Run: headless pygame with SDL's dummy video driver; simulated clock (each Clock.tick advances the game by its frame time, no real sleeping); random seed 0; keys injected as events and as key.get_pressed() state; mouse plan: one left click at the window centre at the start of phase 2, then a move to the lower-right quarter at the start of phase 3.
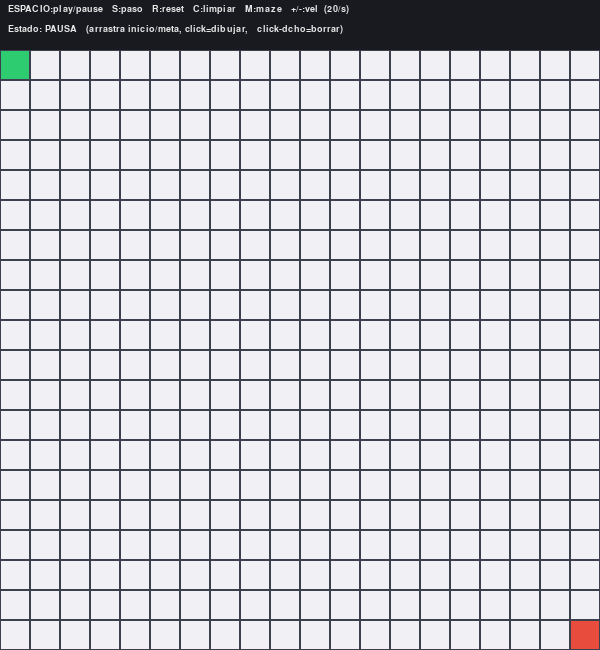
Frame 1 of 4 · flips 1–60 · no input
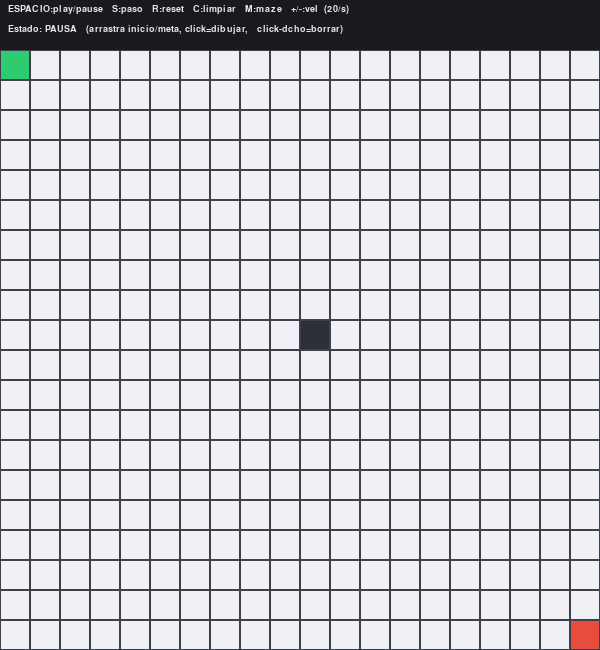
Frame 2 of 4 · flips 61–180 · clicked the window centre · tapped SPACE, RETURN · held RIGHT (→), D
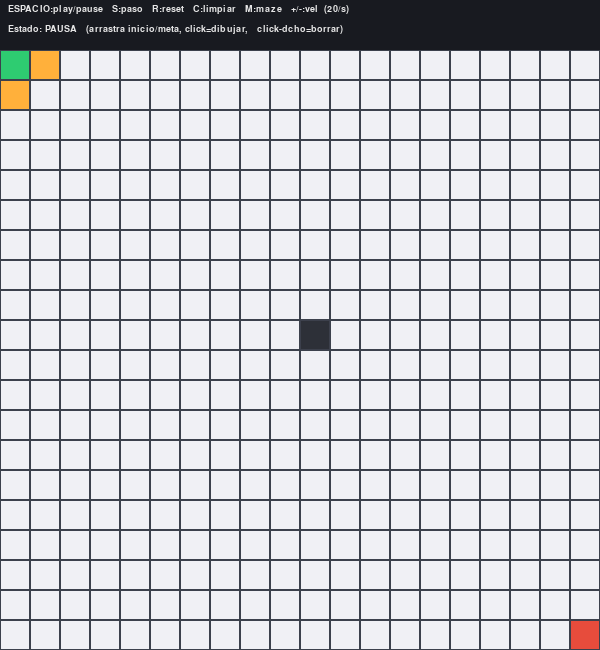
Frame 3 of 4 · flips 181–300 · moved the mouse to the lower-right quarter · held DOWN (↓), S
Frame 4 of 4 · flips 301–420 · held LEFT (←), A, UP (↑), W · screen unchanged from frame 3, image omitted

The pygame program that drew these frames:

import pygame
import heapq
import random
import sys

# ---------------- Configuración ----------------
ROWS, COLS = 20, 20
CELL = 30
HEADER = 50
WIDTH = COLS * CELL
HEIGHT = ROWS * CELL + HEADER
FPS = 60

# ---------------- Colores ----------------
C_BG      = (24, 26, 32)
C_GRID    = (60, 64, 76)
C_EMPTY   = (240, 240, 245)
C_WALL    = (45, 48, 56)
C_START   = (46, 204, 113)
C_GOAL    = (231, 76, 60)
C_OPEN    = (255, 176, 59)    # frontera (en el heap, sin expandir)
C_CLOSED  = (116, 185, 255)   # ya expandidos
C_CURRENT = (255, 105, 180)   # nodo que se acaba de expandir
C_PATH    = (255, 224, 102)   # camino final
C_TEXT    = (230, 230, 230)


# ---------------- A* instrumentado ----------------
class AStarVisualizer:
    """A* que expone su estado interno para poder dibujarlo paso a paso."""

    def __init__(self, walls, start, goal):
        self.walls = walls
        self.start = start
        self.goal = goal
        self.reset()

    def reset(self):
        self.open_heap = []
        self.g_score = {self.start: 0}
        self.came_from = {}
        self.closed = set()
        self.current = None
        self.path = None
        self.finished = False
        self.no_path = False
        heapq.heappush(
            self.open_heap, (self._h(self.start), 0, self.start)
        )

    def _h(self, a):
        return abs(a[0] - self.goal[0]) + abs(a[1] - self.goal[1])

    def _neighbors(self, pos):
        r, c = pos
        for dr, dc in ((-1, 0), (1, 0), (0, -1), (0, 1)):
            nr, nc = r + dr, c + dc
            if (0 <= nr < ROWS and 0 <= nc < COLS
                    and (nr, nc) not in self.walls):
                yield (nr, nc)

    def step(self):
        """Expande exactamente un nodo (o termina)."""
        if self.finished:
            return

        # Saltamos entradas obsoletas del heap
        while self.open_heap:
            f, g, current = heapq.heappop(self.open_heap)
            if current in self.closed:
                continue

            self.closed.add(current)
            self.current = current

            # ¿Es la meta?
            if current == self.goal:
                path = [current]
                node = current
                while node in self.came_from:
                    node = self.came_from[node]
                    path.append(node)
                path.reverse()
                self.path = path
                self.finished = True
                return

            # Expandimos vecinos
            for nxt in self._neighbors(current):
                new_g = self.g_score[current] + 1
                if nxt not in self.g_score or new_g < self.g_score[nxt]:
                    self.g_score[nxt] = new_g
                    self.came_from[nxt] = current
                    heapq.heappush(
                        self.open_heap,
                        (new_g + self._h(nxt), new_g, nxt)
                    )
            return  # una expansión por llamada

        # Heap vacío => no hay camino
        self.no_path = True
        self.finished = True


# ---------------- Helpers de dibujo ----------------
def cell_rect(r, c):
    return pygame.Rect(c * CELL, HEADER + r * CELL, CELL, CELL)


def mouse_to_cell(pos):
    x, y = pos
    if y < HEADER:
        return None
    r = (y - HEADER) // CELL
    c = x // CELL
    if 0 <= r < ROWS and 0 <= c < COLS:
        return (r, c)
    return None


def draw_header(screen, font, algo, running, speed):
    pygame.draw.rect(screen, C_BG, (0, 0, WIDTH, HEADER))
    if algo is None:
        status = "-"
    elif algo.finished:
        status = "SIN CAMINO" if algo.no_path else "CAMINO ENCONTRADO"
    elif running:
        status = "BUSCANDO..."
    else:
        status = "PAUSA"
    line1 = (f"ESPACIO:play/pause   S:paso   R:reset   C:limpiar   "
             f"M:maze   +/-:vel  ({speed}/s)")
    line2 = f"Estado: {status}   (arrastra inicio/meta, click=dibujar, "
    line3 = "  click-dcho=borrar)"
    screen.blit(font.render(line1, True, C_TEXT), (8, 4))
    screen.blit(font.render(line2 + line3, True, C_TEXT), (8, 24))


def draw_scene(screen, font, algo, walls, start, goal, running, speed):
    screen.fill(C_BG)
    draw_header(screen, font, algo, running, speed)

    # Celdas vacías
    for r in range(ROWS):
        for c in range(COLS):
            pygame.draw.rect(screen, C_EMPTY, cell_rect(r, c))

    # Estado del algoritmo
    if algo is not None:
        open_set = set(algo.g_score.keys()) - algo.closed
        for cell in open_set:
            if cell in (start, goal):
                continue
            pygame.draw.rect(screen, C_OPEN, cell_rect(*cell))
        for cell in algo.closed:
            if cell in (start, goal):
                continue
            pygame.draw.rect(screen, C_CLOSED, cell_rect(*cell))
        if algo.path:
            for cell in algo.path:
                if cell in (start, goal):
                    continue
                pygame.draw.rect(screen, C_PATH, cell_rect(*cell))
        if algo.current and not algo.finished and algo.current not in (start, goal):
            pygame.draw.rect(screen, C_CURRENT, cell_rect(*algo.current))

    # Muros
    for cell in walls:
        pygame.draw.rect(screen, C_WALL, cell_rect(*cell))

    # Inicio y meta encima de todo
    pygame.draw.rect(screen, C_START, cell_rect(*start))
    pygame.draw.rect(screen, C_GOAL, cell_rect(*goal))

    # Rejilla
    for r in range(ROWS):
        for c in range(COLS):
            pygame.draw.rect(screen, C_GRID, cell_rect(r, c), 1)


# ---------------- Bucle principal ----------------
def main():
    pygame.init()
    screen = pygame.display.set_mode((WIDTH, HEIGHT))
    pygame.display.set_caption("Visualizador A*")
    font = pygame.font.SysFont("consolas", 14, bold=True)
    clock = pygame.time.Clock()

    # Estado editable
    walls = set()
    start = (0, 0)
    goal = (ROWS - 1, COLS - 1)
    algo = AStarVisualizer(walls, start, goal)

    running = False
    speed = 20               # expansiones por segundo
    accumulator = 0.0
    dragging = None          # None | 'wall' | 'erase' | 'start' | 'goal'

    while True:
        dt = clock.tick(FPS) / 1000.0

        # -------- Eventos --------
        for event in pygame.event.get():
            if event.type == pygame.QUIT:
                pygame.quit()
                return
            if event.type == pygame.KEYDOWN:
                if event.key == pygame.K_ESCAPE:
                    pygame.quit()
                    return
                elif event.key == pygame.K_SPACE:
                    if algo.finished:
                        algo.reset()
                        running = True
                    else:
                        running = not running
                elif event.key == pygame.K_s:
                    running = False
                    algo.step()
                elif event.key == pygame.K_r:
                    algo = AStarVisualizer(walls, start, goal)
                    running = False
                elif event.key == pygame.K_c:
                    walls.clear()
                    algo = AStarVisualizer(walls, start, goal)
                    running = False
                elif event.key == pygame.K_m:
                    walls.clear()
                    for r in range(ROWS):
                        for c in range(COLS):
                            if (r, c) in (start, goal):
                                continue
                            if random.random() < 0.25:
                                walls.add((r, c))
                    algo = AStarVisualizer(walls, start, goal)
                    running = False
                elif event.key in (pygame.K_PLUS, pygame.K_EQUALS, pygame.K_KP_PLUS):
                    speed = min(240, speed + 5)
                elif event.key in (pygame.K_MINUS, pygame.K_KP_MINUS):
                    speed = max(1, speed - 5)

            if event.type == pygame.MOUSEBUTTONDOWN:
                cell = mouse_to_cell(event.pos)
                if cell is None:
                    continue
                if event.button == 1:
                    if cell == start:
                        dragging = 'start'
                    elif cell == goal:
                        dragging = 'goal'
                    elif cell not in walls:
                        walls.add(cell)
                        algo = AStarVisualizer(walls, start, goal)
                        running = False
                        dragging = 'wall'
                elif event.button == 3:
                    if cell in walls:
                        walls.discard(cell)
                        algo = AStarVisualizer(walls, start, goal)
                        running = False
                    dragging = 'erase'

            if event.type == pygame.MOUSEBUTTONUP:
                dragging = None

            if event.type == pygame.MOUSEMOTION and dragging:
                cell = mouse_to_cell(event.pos)
                if cell is None:
                    continue
                changed = False
                if dragging == 'start' and cell != goal and cell not in walls:
                    start = cell
                    changed = True
                elif dragging == 'goal' and cell != start and cell not in walls:
                    goal = cell
                    changed = True
                elif (dragging == 'wall' and cell not in (start, goal)
                        and cell not in walls):
                    walls.add(cell)
                    changed = True
                elif dragging == 'erase' and cell in walls:
                    walls.discard(cell)
                    changed = True
                if changed:
                    algo = AStarVisualizer(walls, start, goal)
                    running = False

        # -------- Avance del algoritmo --------
        if running and not algo.finished:
            accumulator += dt
            interval = 1.0 / speed
            while accumulator >= interval and not algo.finished:
                algo.step()
                accumulator -= interval
            if algo.finished:
                running = False

        # -------- Dibujo --------
        draw_scene(screen, font, algo, walls, start, goal, running, speed)
        pygame.display.flip()


if __name__ == "__main__":
    main()
